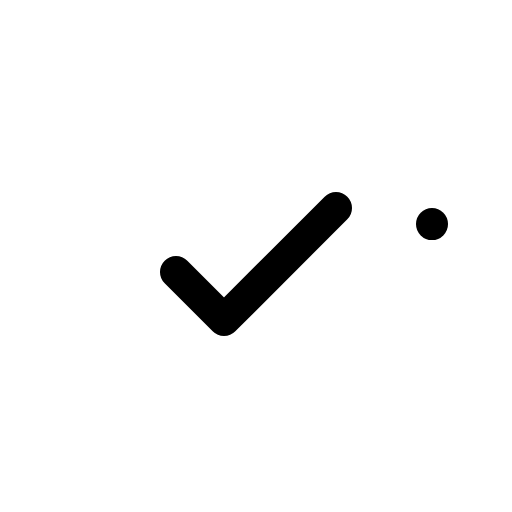
t = 0.00 s
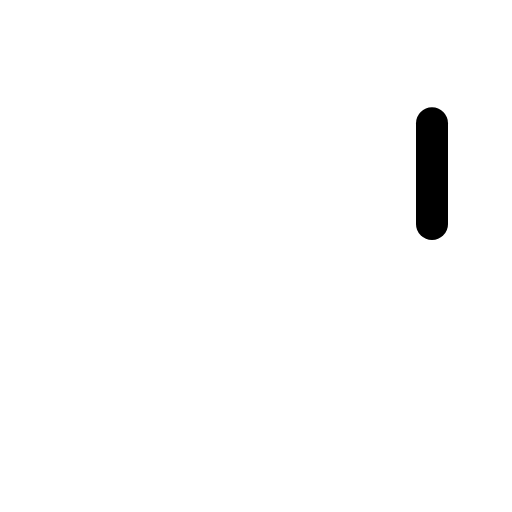
t = 0.30 s
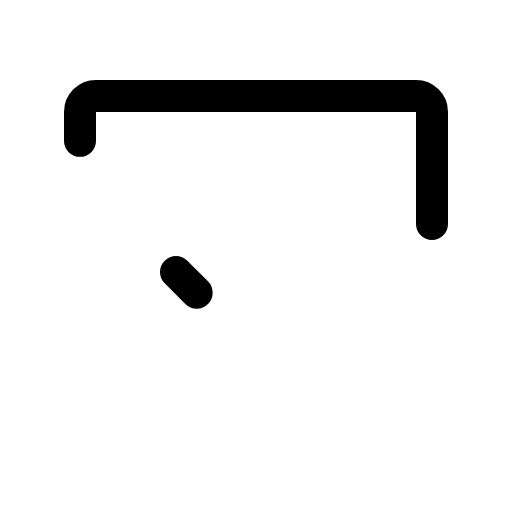
t = 0.68 s
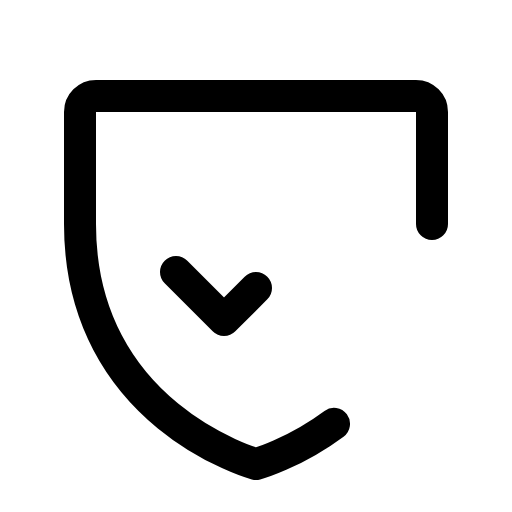
t = 1.05 s
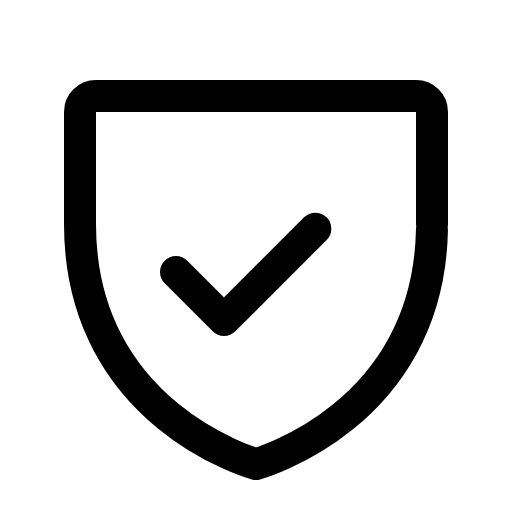
t = 1.43 s

The animated SVG that drew these frames (rendered in a browser with its animation timeline set to each time). Animation: 1 CSS @keyframes rule; one cycle of 1.80 s, repeats indefinitely.

<svg xmlns="http://www.w3.org/2000/svg" viewBox="0 0 256 256">
  <style>
    .draw-line {
      stroke-dasharray: 1;
      stroke-dashoffset: 0;
    }
    svg:hover .draw-line {
      animation: phosphor-draw-in 1.5s ease-in-out infinite;
    }
    @keyframes phosphor-draw-in {
      0%   { stroke-dashoffset: 1; }
      100% { stroke-dashoffset: 0; }
    }
  </style><rect width="256" height="256" fill="none"/><path d="M216,112V56a8,8,0,0,0-8-8H48a8,8,0,0,0-8,8v56c0,96,88,120,88,120S216,208,216,112Z" fill="none" stroke="currentColor" stroke-linecap="round" stroke-linejoin="round" stroke-width="16" class="draw-line" pathLength="1" style="animation-delay: 0s"/><polyline points="88 136 112 160 168 104" fill="none" stroke="currentColor" stroke-linecap="round" stroke-linejoin="round" stroke-width="16" class="draw-line" pathLength="1" style="animation-delay: 0.3s"/></svg>
